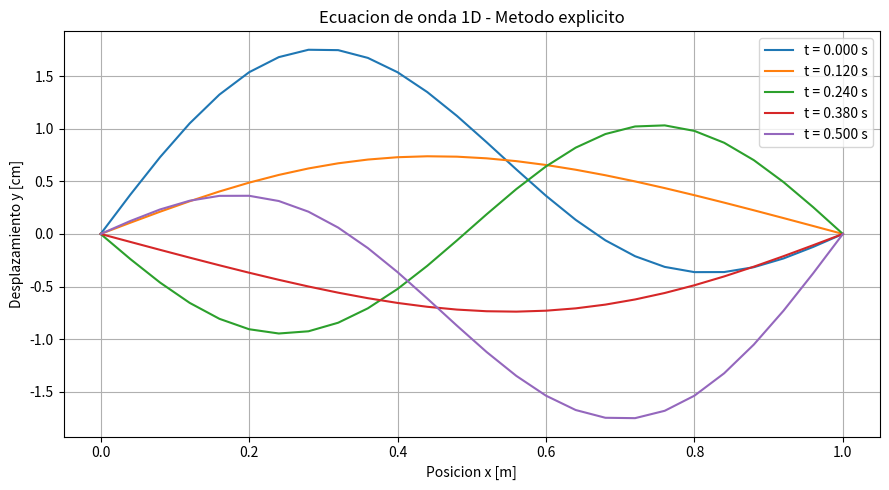

Reproduce this figure in Python.

import numpy as np
import matplotlib.pyplot as plt


def run_wave(L, dx, dt, c, t_final, f_func, g_func):
    """
    Metodo explicito de diferencias finitas para la ecuacion
    de onda 1D: y_tt = c^2 * y_xx.

    Devuelve la posicion x, los tiempos t y la matriz Y.
    """

    # Parametro de estabilidad
    r = c * dt / dx

    # Malla espacial y temporal
    Nx = int(round(L / dx))
    nodes = Nx + 1
    x = np.linspace(0, L, nodes)

    nt = int(round(t_final / dt))
    t = np.linspace(0, nt * dt, nt + 1)

    # Matriz: filas = tiempo, columnas = posicion
    Y = np.zeros((nt + 1, nodes))

    # Condiciones iniciales
    Y[0, :] = f_func(x)
    g = g_func(x)

    # Condiciones de frontera en t = 0
    Y[0, 0] = 0.0
    Y[0, -1] = 0.0

    # Primera fila temporal: segundo orden
    for i in range(1, nodes - 1):
        Y[1, i] = (
            Y[0, i]
            + dt * g[i]
            + 0.5 * r**2 * (
                Y[0, i+1]
                + Y[0, i-1]
                - 2 * Y[0, i]
            )
        )

    # Condiciones de frontera
    Y[1, 0] = 0.0
    Y[1, -1] = 0.0

    # Evolucion temporal
    for j in range(1, nt):
        for i in range(1, nodes - 1):
            Y[j+1, i] = (
                2 * Y[j, i]
                - Y[j-1, i]
                + r**2 * (
                    Y[j, i+1]
                    + Y[j, i-1]
                    - 2 * Y[j, i]
                )
            )

        # Fronteras fijas
        Y[j+1, 0] = 0.0
        Y[j+1, -1] = 0.0

    print(f"dx = {dx:.4f}")
    print(f"dt = {dt:.4f}")
    print(f"r = {r:.4f}")

    if r <= 1:
        print("El parametro cumple el criterio de estabilidad r <= 1.")
    else:
        print("Advertencia: r > 1; el esquema explicito es inestable.")

    return x, t, Y


#condiciones iniciales
def f_func(x):
    return np.sin(np.pi * x) + np.sin(2 * np.pi * x)

def g_func(x):
    return np.zeros_like(x)


# Parametros
L = 1.0
dx = 0.04
dt = 0.02
c = 2.0
t_final = 0.5

# Resolver la ecuacion de onda
x, t, Y = run_wave(L, dx, dt, c, t_final, f_func, g_func)

# Graficar 
plt.figure(figsize=(9, 5))

for tiempo in [0.0, 0.125, 0.25, 0.375, 0.5]:
    j = int(round(tiempo / dt))
    plt.plot(x, Y[j, :], label=f"t = {t[j]:.3f} s")

plt.xlabel("Posicion x [m]")
plt.ylabel("Desplazamiento y [cm]")
plt.title("Ecuacion de onda 1D - Metodo explicito")
plt.grid(True)
plt.legend()
plt.tight_layout()
plt.show()
